Run: headless pygame with SDL's dummy video driver; simulated clock (each Clock.tick advances the game by its frame time, no real sleeping); random seed 0; keys injected as events and as key.get_pressed() state; no mouse input.
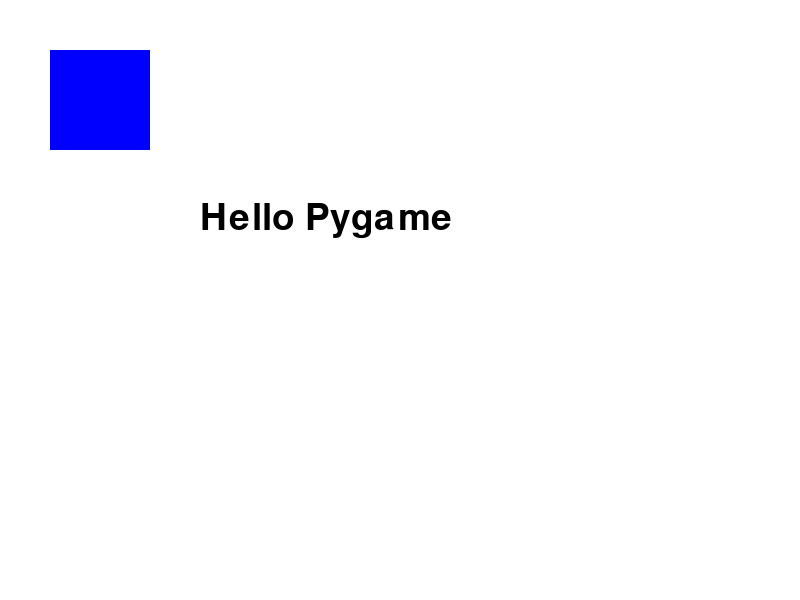
Frame 1 of 4 · flips 1–60 · no input
Frame 2 of 4 · flips 61–180 · tapped SPACE, RETURN · held RIGHT (→), D · screen unchanged from frame 1, image omitted
Frame 3 of 4 · flips 181–300 · held DOWN (↓), S · screen unchanged from frame 2, image omitted
Frame 4 of 4 · flips 301–420 · held LEFT (←), A, UP (↑), W · screen unchanged from frame 3, image omitted

The pygame program that drew these frames:

import pygame
pygame.init()
screen_width = 800
screen_height = 600
screen = pygame.display.set_mode((screen_width, screen_height))
pygame.display.set_caption("Basic Game Screen")
# Colors
WHITE = (255, 255, 255)
BLUE = (0, 0, 255)
BLACK = (0, 0, 0)

# Rectangle settings
rect_x = 50
rect_y = 50
rect_width = 100
rect_height = 100

# Font settings
font = pygame.font.SysFont(None, 55)
text = font.render('Hello Pygame', True, BLACK)
running = True
while running:
    for event in pygame.event.get():
        if event.type == pygame.QUIT:
            running = False
    
    # Fill screen
    screen.fill(WHITE)
    
    # Draw Rectangle
    pygame.draw.rect(screen, BLUE, [rect_x, rect_y, rect_width, rect_height])
    
    # Draw Text
    screen.blit(text, (200, 200))
    
    # Update display
    pygame.display.flip()

pygame.quit()
